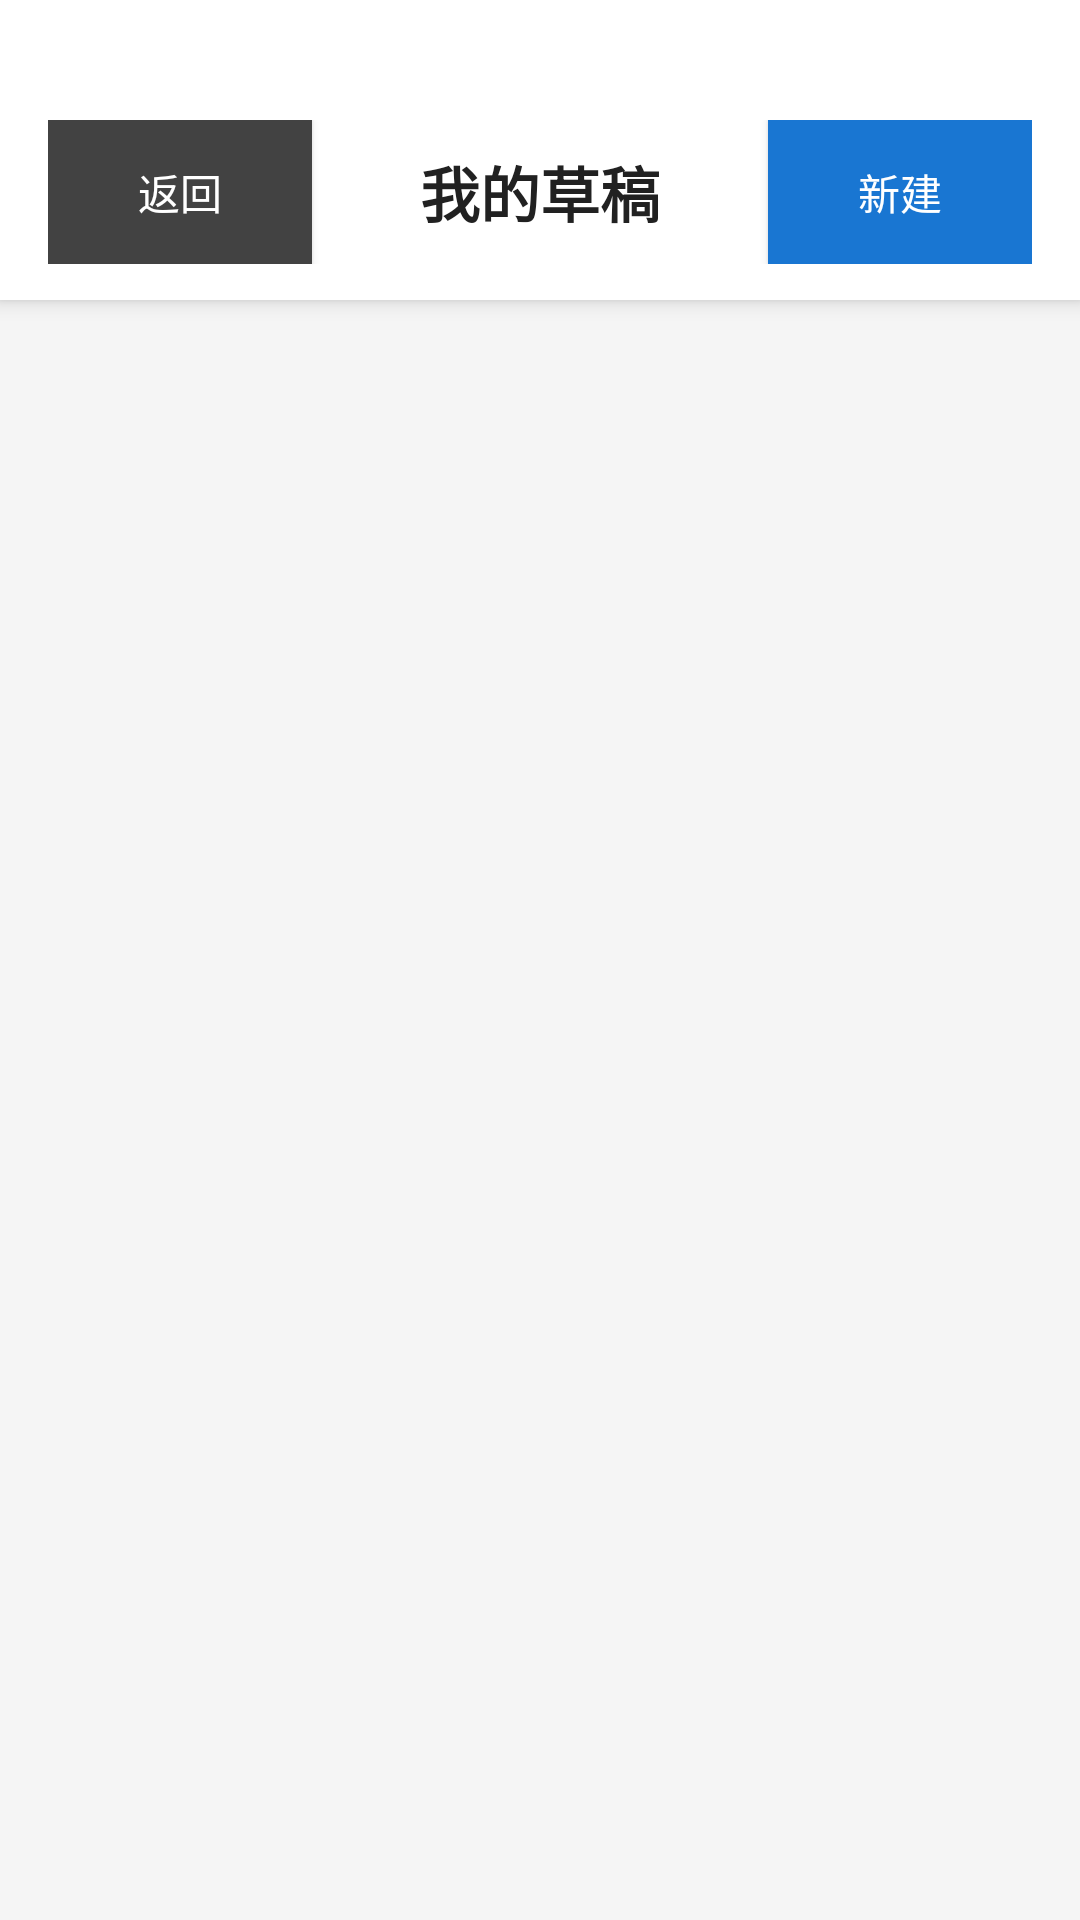

Produce the Android XML layout that renders to this screen, including the resource entries it uses.
<!-- AndroidManifest.xml: activity theme Theme.MyApplication1 -->
<!-- res/layout/activity_my_drafts.xml -->
<?xml version="1.0" encoding="utf-8"?>
<LinearLayout xmlns:android="http://schemas.android.com/apk/res/android"
    xmlns:tools="http://schemas.android.com/tools"
    android:layout_width="match_parent"
    android:layout_height="match_parent"
    android:orientation="vertical"
    android:background="#F5F5F5">

    
    <LinearLayout
        android:layout_width="match_parent"
        android:layout_height="wrap_content"
        android:orientation="horizontal"
        android:background="@android:color/white"
        android:elevation="4dp"
        android:gravity="center_vertical"
        android:paddingHorizontal="16dp"
        android:paddingTop="40dp"
        android:paddingBottom="12dp"
        android:baselineAligned="false">

        <Button
            android:id="@+id/btn_back"
            android:layout_width="wrap_content"
            android:layout_height="48dp"
            android:minHeight="48dp"
            android:text="@string/btn_back"
            android:textSize="14sp"
            android:background="@color/button_secondary"
            android:textColor="@color/text_on_primary"
            android:paddingHorizontal="16dp"
            android:contentDescription="@string/cd_back_button" />

        <TextView
            android:id="@+id/tv_title"
            android:layout_width="0dp"
            android:layout_height="wrap_content"
            android:layout_weight="1"
            android:text="@string/title_my_drafts"
            android:textSize="20sp"
            android:textStyle="bold"
            android:textColor="@color/text_primary"
            android:gravity="center" />

        <Button
            android:id="@+id/btn_new_draft"
            android:layout_width="wrap_content"
            android:layout_height="48dp"
            android:minHeight="48dp"
            android:text="@string/btn_new_draft"
            android:textSize="14sp"
            android:background="@color/button_primary"
            android:textColor="@color/text_on_primary"
            android:paddingHorizontal="16dp"
            android:contentDescription="@string/cd_new_draft_button" />

    </LinearLayout>

    
    <FrameLayout
        android:layout_width="match_parent"
        android:layout_height="0dp"
        android:layout_weight="1">

        
        <androidx.recyclerview.widget.RecyclerView
            android:id="@+id/rv_my_drafts"
            android:layout_width="match_parent"
            android:layout_height="match_parent"
            android:padding="8dp"
            android:clipToPadding="false"
            android:contentDescription="我的草稿列表" />

        
        <LinearLayout
            android:id="@+id/tv_empty_state"
            android:layout_width="wrap_content"
            android:layout_height="wrap_content"
            android:layout_gravity="center"
            android:orientation="vertical"
            android:gravity="center"
            android:visibility="gone">

            <TextView
                android:layout_width="wrap_content"
                android:layout_height="wrap_content"
                android:text="@string/empty_my_drafts"
                android:textSize="16sp"
                android:textColor="#999999"
                android:gravity="center"
                android:layout_marginBottom="16dp" />

            <Button
                android:id="@+id/btn_create_first_draft"
                android:layout_width="wrap_content"
                android:layout_height="48dp"
                android:minHeight="48dp"
                android:text="@string/btn_create_first_draft"
                android:textSize="14sp"
                android:background="@color/button_primary"
                android:textColor="@color/text_on_primary"
                android:paddingHorizontal="24dp" />

        </LinearLayout>

    </FrameLayout>

</LinearLayout>
<!-- resources referenced by this layout -->
<resources>
  <color name="button_primary">#1976D2</color>
  <color name="button_secondary">#424242</color>
  <color name="text_on_primary">#FFFFFF</color>
  <color name="text_primary">#212121</color>
  <string name="btn_back">返回</string>
  <string name="btn_create_first_draft">创建第一篇草稿</string>
  <string name="btn_new_draft">新建</string>
  <string name="cd_back_button">返回按钮</string>
  <string name="cd_new_draft_button">新建草稿按钮</string>
  <string name="empty_my_drafts">你还没有任何草稿\n点击下方按钮创建第一篇草稿吧！</string>
  <string name="title_my_drafts">我的草稿</string>
  <style name="Theme.MyApplication1" parent="Base.Theme.MyApplication1" />
  <style name="Base.Theme.MyApplication1" parent="Theme.Material3.DayNight.NoActionBar">
          
          <item name="colorPrimary">#2196F3</item>
          <item name="colorPrimaryDark">#1976D2</item>
          <item name="colorAccent">#FF9800</item>
      </style>
</resources>
